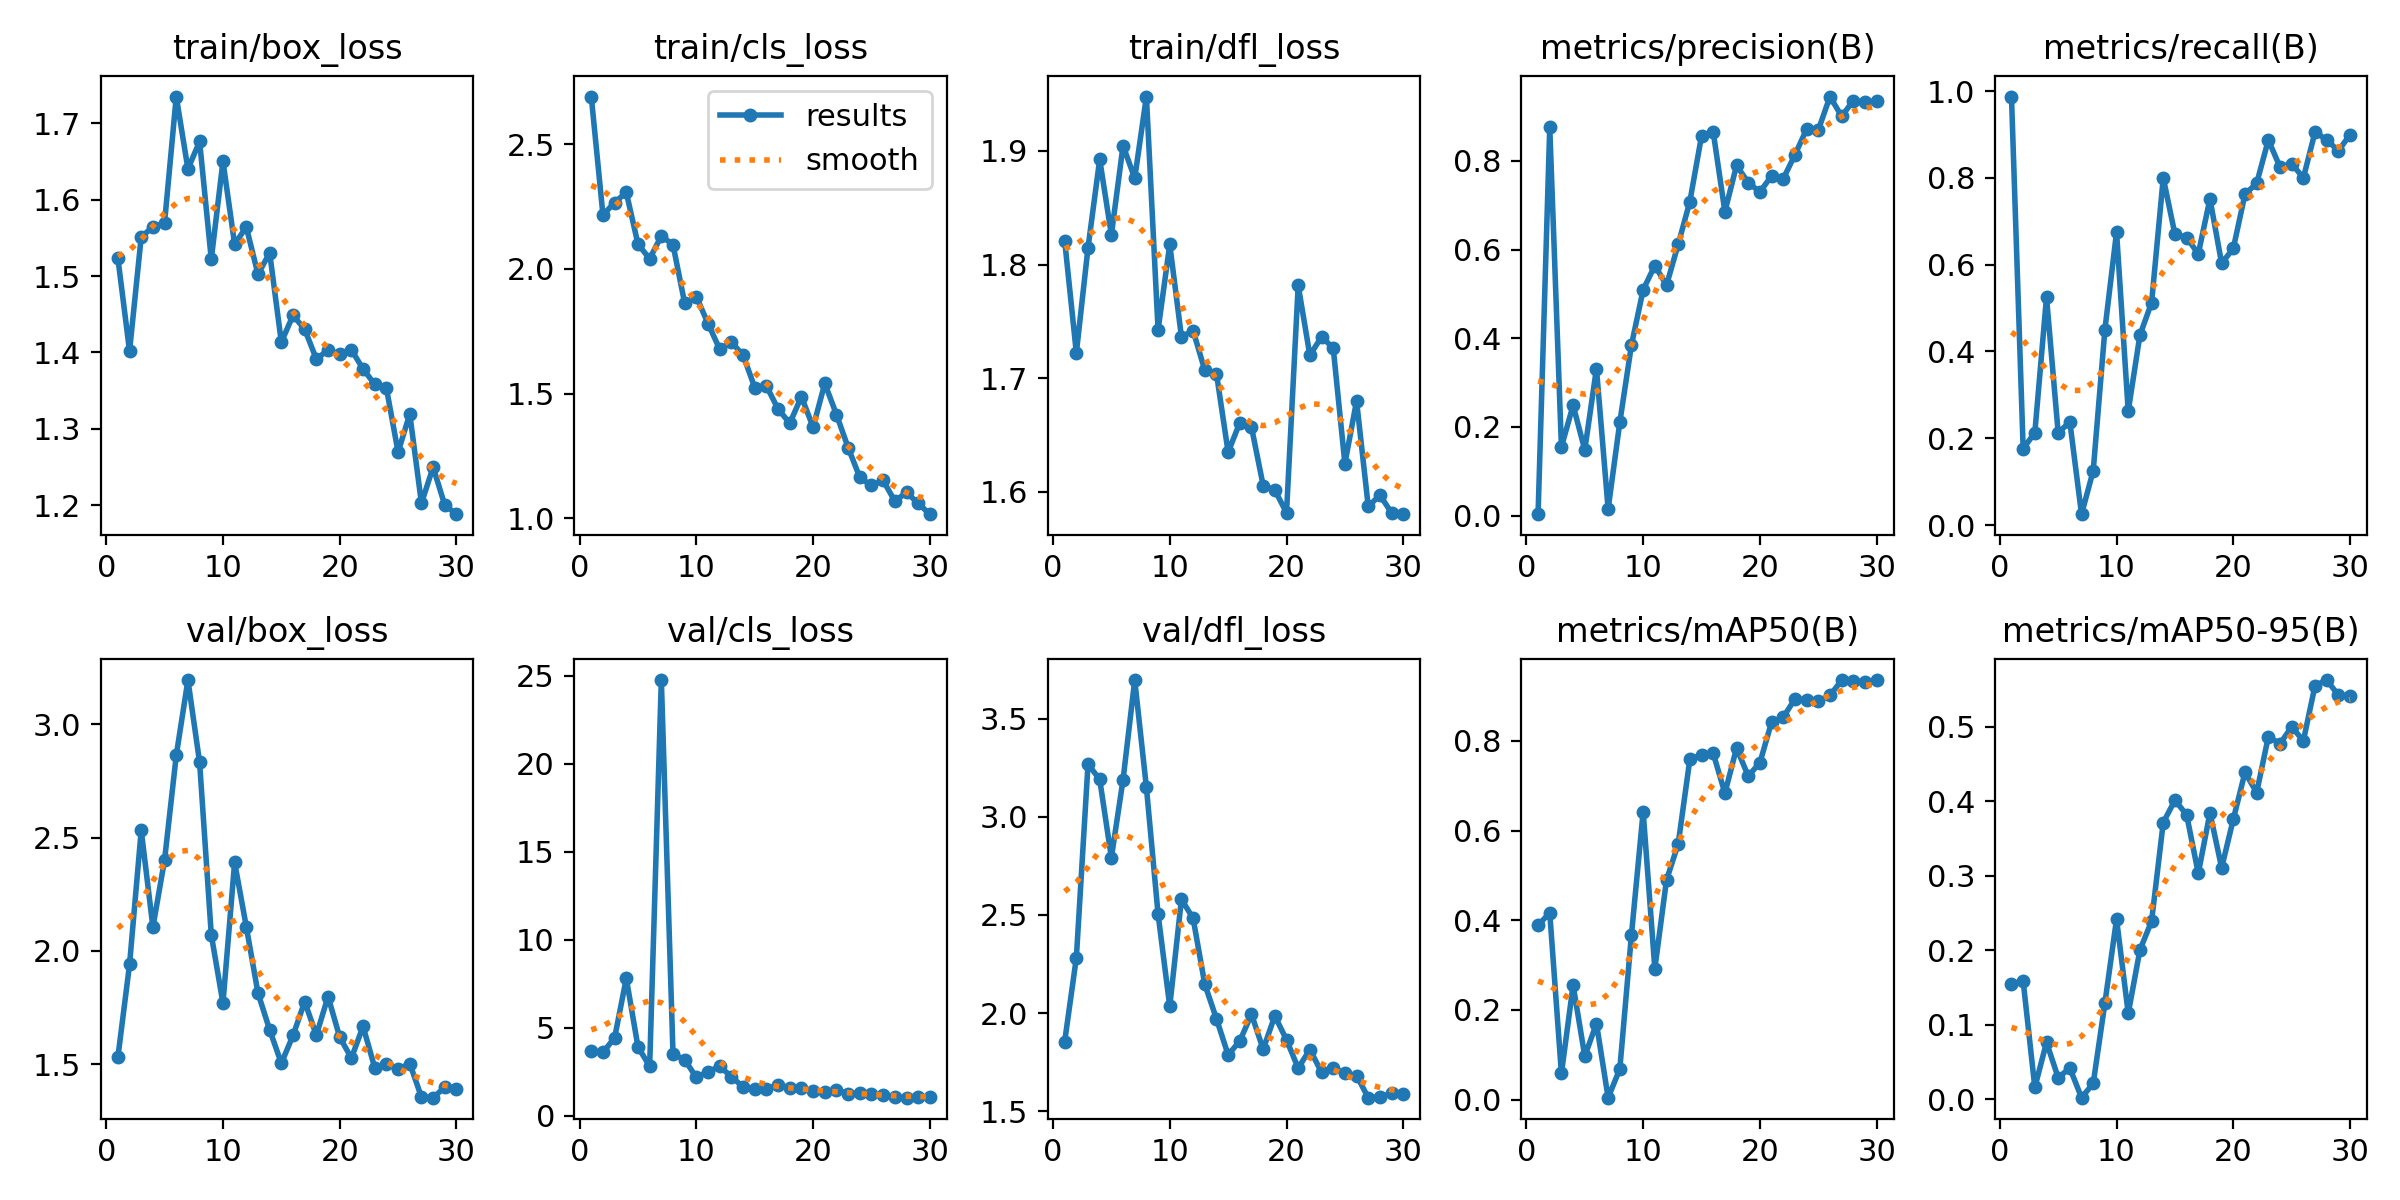

The data file committed next to this chart (first rows):
epoch, time, train/box_loss, train/cls_loss, train/dfl_loss, metrics/precision(B), metrics/recall(B), metrics/mAP50(B), metrics/mAP50-95(B), val/box_loss, val/cls_loss, val/dfl_loss, lr/pg0, lr/pg1, lr/pg2
1, 268.2, 1.523, 2.691, 1.821, 0.00329, 0.9875, 0.3886, 0.1541, 1.53, 3.654, 1.855, 0.00034, 0.00034, 0.00034
2, 425.4, 1.402, 2.216, 1.722, 0.8757, 0.1762, 0.4167, 0.1585, 1.94, 3.599, 2.282, 0.0006769, 0.0006769, 0.0006769
3, 578.6, 1.551, 2.266, 1.815, 0.155, 0.2125, 0.05833, 0.01548, 2.532, 4.434, 3.268, 0.00099, 0.00099, 0.00099
4, 729.9, 1.564, 2.307, 1.893, 0.2489, 0.525, 0.2553, 0.07604, 2.104, 7.81, 3.19, 0.001279, 0.001279, 0.001279
5, 882.2, 1.57, 2.099, 1.826, 0.1481, 0.2125, 0.09678, 0.02862, 2.402, 3.914, 2.792, 0.001545, 0.001545, 0.001545
6, 1032, 1.735, 2.04, 1.905, 0.3316, 0.2375, 0.1697, 0.04149, 2.863, 2.814, 3.188, 0.00167, 0.00167, 0.00167
7, 1180, 1.64, 2.132, 1.876, 0.01498, 0.025, 0.00439, 0.00178, 3.196, 24.76, 3.696, 0.001604, 0.001604, 0.001604
8, 1328, 1.676, 2.097, 1.948, 0.2104, 0.125, 0.06819, 0.02092, 2.832, 3.515, 3.15, 0.001538, 0.001538, 0.001538
9, 1479, 1.522, 1.862, 1.743, 0.3852, 0.45, 0.3681, 0.1285, 2.071, 3.189, 2.504, 0.001472, 0.001472, 0.001472
10, 1627, 1.65, 1.889, 1.818, 0.5093, 0.675, 0.642, 0.2415, 1.769, 2.179, 2.034, 0.001406, 0.001406, 0.001406
11, 1778, 1.541, 1.781, 1.736, 0.5641, 0.2625, 0.2921, 0.1148, 2.391, 2.503, 2.58, 0.00134, 0.00134, 0.00134
12, 1927, 1.564, 1.678, 1.742, 0.5197, 0.4375, 0.4896, 0.2, 2.106, 2.805, 2.483, 0.001274, 0.001274, 0.001274
13, 2079, 1.502, 1.707, 1.707, 0.6118, 0.5125, 0.5701, 0.2387, 1.814, 2.229, 2.147, 0.001208, 0.001208, 0.001208
14, 2230, 1.53, 1.655, 1.704, 0.7085, 0.8, 0.7588, 0.3711, 1.651, 1.63, 1.971, 0.001142, 0.001142, 0.001142
15, 2380, 1.414, 1.524, 1.635, 0.8562, 0.6702, 0.7688, 0.4011, 1.504, 1.502, 1.788, 0.001076, 0.001076, 0.001076
16, 2528, 1.448, 1.531, 1.661, 0.8654, 0.6625, 0.7722, 0.3816, 1.626, 1.529, 1.858, 0.00101, 0.00101, 0.00101
17, 2673, 1.43, 1.438, 1.657, 0.6856, 0.625, 0.6833, 0.3029, 1.775, 1.758, 1.994, 0.000944, 0.000944, 0.000944
18, 2818, 1.391, 1.381, 1.606, 0.7899, 0.7518, 0.784, 0.3841, 1.628, 1.556, 1.816, 0.000878, 0.000878, 0.000878
19, 2962, 1.403, 1.488, 1.602, 0.7509, 0.6031, 0.7214, 0.3104, 1.798, 1.594, 1.986, 0.000812, 0.000812, 0.000812
20, 3119, 1.397, 1.365, 1.582, 0.73, 0.6375, 0.7513, 0.3756, 1.619, 1.402, 1.864, 0.000746, 0.000746, 0.000746
21, 3281, 1.403, 1.541, 1.782, 0.7664, 0.7625, 0.8418, 0.4385, 1.526, 1.355, 1.72, 0.00068, 0.00068, 0.00068
22, 3436, 1.378, 1.416, 1.72, 0.7598, 0.7875, 0.8526, 0.4114, 1.666, 1.467, 1.815, 0.000614, 0.000614, 0.000614
23, 3587, 1.358, 1.284, 1.736, 0.8138, 0.8875, 0.8934, 0.4864, 1.484, 1.262, 1.699, 0.000548, 0.000548, 0.000548
24, 3733, 1.353, 1.164, 1.727, 0.8715, 0.825, 0.8916, 0.4769, 1.501, 1.27, 1.72, 0.000482, 0.000482, 0.000482
25, 3879, 1.27, 1.132, 1.625, 0.8695, 0.8327, 0.8885, 0.4996, 1.477, 1.211, 1.694, 0.000416, 0.000416, 0.000416
26, 4024, 1.32, 1.152, 1.68, 0.9452, 0.8, 0.9014, 0.4808, 1.503, 1.154, 1.682, 0.00035, 0.00035, 0.00035
27, 4174, 1.203, 1.069, 1.587, 0.9006, 0.9059, 0.9348, 0.5551, 1.354, 1.06, 1.57, 0.000284, 0.000284, 0.000284
28, 4324, 1.25, 1.104, 1.597, 0.936, 0.8875, 0.9327, 0.5624, 1.352, 1.03, 1.571, 0.000218, 0.000218, 0.000218
29, 4471, 1.2, 1.06, 1.582, 0.9324, 0.8623, 0.9317, 0.5421, 1.398, 1.074, 1.593, 0.000152, 0.000152, 0.000152
30, 4620, 1.189, 1.017, 1.58, 0.9342, 0.9, 0.9355, 0.5411, 1.389, 1.06, 1.588, 8.6e-05, 8.6e-05, 8.6e-05
